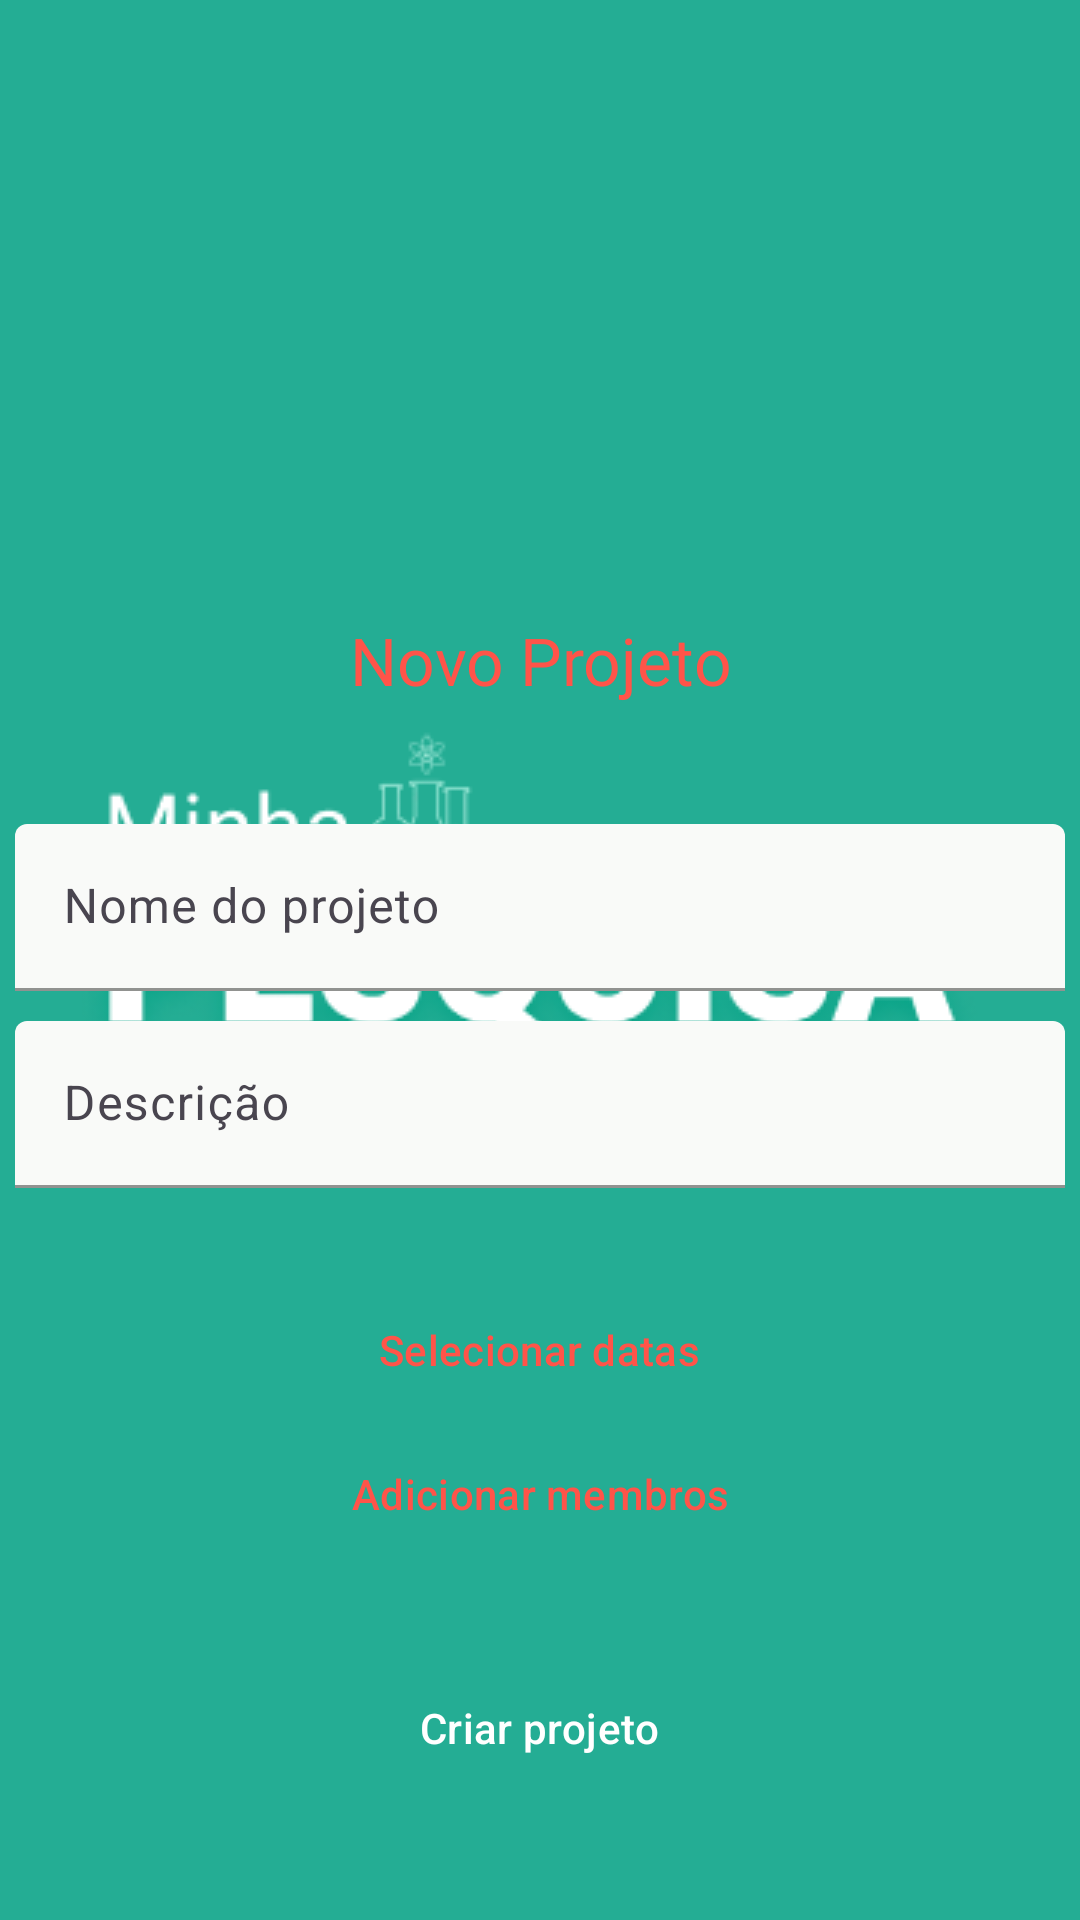

Write the Android layout XML for this screen, with the resource values it uses.
<!-- AndroidManifest.xml: application theme splashScreenTheme -->
<!-- res/layout/fragment_new_project.xml -->
<?xml version="1.0" encoding="utf-8"?>
<layout  xmlns:android="http://schemas.android.com/apk/res/android"
    xmlns:tools="http://schemas.android.com/tools"
    xmlns:app="http://schemas.android.com/apk/res-auto"
    tools:context=".newProject.NewProjectFragment">

    <data>
        <variable
            name="newProjectViewModel"
            type="com.anaandreis.minhapesquisa_trellocloneapp.newProject.NewProjectViewModel"/>
        <variable
            name="newProjectFragment"
            type="com.anaandreis.minhapesquisa_trellocloneapp.newProject.NewProjectFragment"/>
    </data>

 <androidx.coordinatorlayout.widget.CoordinatorLayout
        android:layout_width="match_parent"
        android:layout_height="match_parent">

    <View
        android:layout_width="match_parent"
        android:layout_height="0dp"
        android:layout_weight="1" />

    <LinearLayout
            android:id="@+id/standard_bottom_sheet"
            android:layout_width="match_parent"
            android:layout_height="wrap_content"
            android:orientation="vertical"
            app:behavior_peekHeight="550dp"
            app:behavior_fitToContents="true"
            app:layout_behavior="com.google.android.material.bottomsheet.BottomSheetBehavior">

            

            <ImageView
                android:id="@+id/closeButton"
                android:layout_width="wrap_content"
                android:layout_height="wrap_content"
                android:layout_marginStart="20dp"
                android:layout_marginTop="20dp"
                android:src="@drawable/close_24" />


            <TextView
                android:id="@+id/criarProjetoTitle"
                style="@style/TitleRobotoBold"
                android:layout_width="wrap_content"
                android:layout_height="wrap_content"
                android:layout_gravity="center"
                android:layout_marginTop="20dp"
                android:layout_marginBottom="20dp"
                android:text="@string/novoprojeto"
                android:textColor="@color/mainRed" />


            <com.google.android.material.textfield.TextInputLayout
                style="?attr/textInputFilledStyle"
                android:layout_width="350dp"
                android:layout_height="wrap_content"
                android:layout_gravity="center"
                app:boxBackgroundColor="@color/editTextGray"
                app:boxStrokeColor="@color/black"
                android:layout_marginTop="20dp"
                android:hint="Nome do projeto">

                <com.google.android.material.textfield.TextInputEditText
                    android:layout_width="match_parent"
                    android:layout_height="wrap_content"
                    android:id="@+id/preencherNome_et"
                    android:textColor="@color/black"
                    android:textColorHint="@color/grey" />

                <com.google.android.material.textfield.TextInputLayout
                    style="?attr/textInputFilledStyle"
                    android:layout_width="match_parent"
                    app:boxBackgroundColor="@color/editTextGray"
                    android:layout_height="wrap_content"
                    android:paddingTop="10dp"
                    app:boxStrokeColor="@color/grey"
                    android:layout_marginBottom="30dp"
                    android:hint="Descrição">

                    <com.google.android.material.textfield.TextInputEditText
                        android:id="@+id/descricaoProjeto_et"
                        android:layout_width="match_parent"
                        android:layout_height="wrap_content"
                        android:textColor="@color/black"
                        android:textColorHint="@color/grey" />

                </com.google.android.material.textfield.TextInputLayout>

            </com.google.android.material.textfield.TextInputLayout>


            <Button
                android:id="@+id/selecionarDatasButton"
                android:layout_width="wrap_content"
                android:layout_height="wrap_content"
                android:layout_gravity="center"
                style="?attr/materialButtonOutlinedStyle"
                android:textColor="@color/mainRed"
                app:strokeColor="@color/mainRed"
                android:text="@string/selecionardatas" />

            <Button
                android:id="@+id/selecionarMembrosButton"
                android:layout_width="wrap_content"
                android:layout_height="wrap_content"
                android:layout_gravity="center"
                android:textColor="@color/mainRed"
                app:strokeColor="@color/mainRed"
                style="?attr/materialButtonOutlinedStyle"
                android:text="@string/adicionarmembros" />




            <Button
                android:id="@+id/criarProjetoButton"
                style="@style/Widget.Material3.Button.ElevatedButton"
                android:layout_width="wrap_content"
                android:layout_height="wrap_content"
                android:layout_gravity="center"
                android:layout_marginTop="30dp"
                android:layout_marginBottom="40dp"
                android:text="@string/criarprojeto"
                android:textColor="@color/white"
                app:backgroundTint="@color/mainRed" />



        </LinearLayout>

    </androidx.coordinatorlayout.widget.CoordinatorLayout>

</layout>
<!-- resources referenced by this layout -->
<resources>
  <color name="black">#FF000000</color>
  <color name="editTextGray">#F9FAF8</color>
  <color name="grey">#B2CCC2</color>
  <color name="mainRed">#FF5449</color>
  <color name="white">#FFFFFFFF</color>
  <string name="adicionarmembros">Adicionar membros</string>
  <string name="criarprojeto">Criar projeto</string>
  <string name="novoprojeto">Novo Projeto</string>
  <string name="selecionardatas">Selecionar datas</string>
  <style name="TitleRobotoBold">
          <item name="android:layout_width">382dp</item>
          <item name="android:layout_height">60dp</item>
          <item name="android:layout_marginStart">40dp</item>
          <item name="android:layout_marginTop">10dp</item>
          <item name="android:layout_marginEnd">40dp</item>
          <item name="android:layout_weight">1</item>
          <item name="android:fontFamily">@font/roboto_bold</item>
          <item name="android:gravity">center_horizontal</item>
          <item name="android:textColor">@color/textGreen</item>
          <item name="android:textSize">22sp</item>
      </style>
  <style name="splashScreenTheme" parent="Theme.Material3.Light.NoActionBar">
      <item name="android:windowBackground">@drawable/splash_drawable</item>
          <item name="android:statusBarColor">@color/mainGreen</item>
          <item name="android:windowFullscreen">true</item>
          
      </style>
  <color name="textGreen">#3A9B8A</color>
  <!-- drawable splash_drawable (drawable) -->
  <?xml version="1.0" encoding="utf-8"?>
  <layer-list xmlns:android="http://schemas.android.com/apk/res/android">
      <item android:drawable="@color/mainGreen" />
      <item android:drawable="@drawable/minhapesquisalogo" android:gravity="center" />
  </layer-list>
  <color name="mainGreen">#24AD94</color>
  <!-- drawable minhapesquisalogo: png bitmap (drawable-v24, 35276 bytes) -->
</resources>
